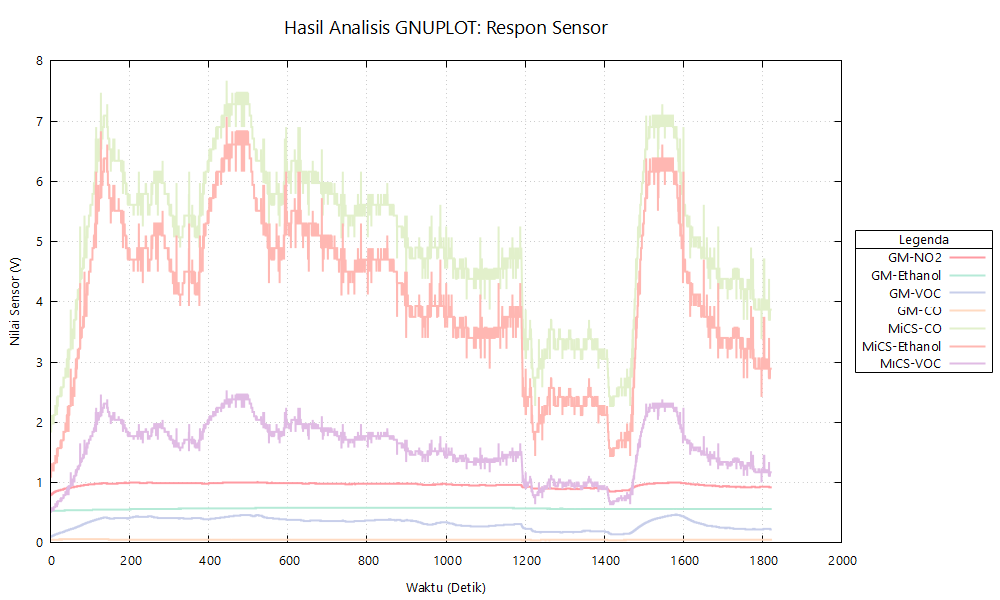

The data file committed next to this chart (first rows):
Electronic Nose Data Export
Sample Name, Percobaan1-Kenanga
Sample Type, Bunga Kenanga
Export Date, 2025-11-26T20:38:55.679263
Mode, Auto FSM (Zizu)
Number of Points, 7296
Time (s), GM-NO2 (Nitrogen Dioxide), GM-C2H5OH (Ethanol), GM-VOC (Volatile Org), GM-CO (Carbon Monoxide), MiCS-CO (Approximation), MiCS-Ethanol (Approximation), MiCS-VOC (Approximation)
0.000, 0.78, 0.53, 0.10, 0.05, 1.83, 1.08, 0.50
0.250, 0.79, 0.53, 0.10, 0.05, 1.98, 1.20, 0.54
0.500, 0.79, 0.53, 0.10, 0.05, 1.98, 1.20, 0.54
0.750, 0.79, 0.53, 0.10, 0.05, 1.83, 1.08, 0.50
1.000, 0.79, 0.53, 0.10, 0.05, 1.98, 1.20, 0.54
1.250, 0.79, 0.53, 0.10, 0.05, 1.83, 1.08, 0.50
1.500, 0.79, 0.53, 0.10, 0.05, 1.98, 1.20, 0.54
1.750, 0.79, 0.53, 0.10, 0.05, 1.98, 1.20, 0.54
2.000, 0.80, 0.53, 0.10, 0.05, 1.98, 1.20, 0.54
2.250, 0.80, 0.53, 0.10, 0.05, 1.98, 1.20, 0.54
2.500, 0.80, 0.53, 0.11, 0.05, 1.98, 1.20, 0.54
2.750, 0.80, 0.53, 0.11, 0.05, 1.98, 1.20, 0.54
3.000, 0.80, 0.53, 0.11, 0.05, 1.98, 1.20, 0.54
3.250, 0.81, 0.53, 0.11, 0.05, 2.12, 1.32, 0.59
3.500, 0.81, 0.53, 0.11, 0.05, 1.98, 1.20, 0.54
3.750, 0.81, 0.53, 0.11, 0.05, 1.98, 1.20, 0.54
4.000, 0.81, 0.53, 0.11, 0.05, 1.98, 1.20, 0.54
4.250, 0.81, 0.53, 0.11, 0.05, 1.98, 1.20, 0.54
4.500, 0.81, 0.53, 0.11, 0.05, 1.98, 1.20, 0.54
4.750, 0.82, 0.53, 0.11, 0.05, 1.98, 1.20, 0.54
5.000, 0.82, 0.53, 0.11, 0.05, 1.98, 1.20, 0.54
5.250, 0.82, 0.53, 0.11, 0.05, 1.98, 1.20, 0.54
5.500, 0.82, 0.53, 0.12, 0.05, 1.98, 1.20, 0.54
5.750, 0.82, 0.53, 0.12, 0.05, 1.98, 1.20, 0.54
6.000, 0.82, 0.53, 0.12, 0.05, 1.98, 1.20, 0.54
6.250, 0.82, 0.53, 0.12, 0.05, 1.98, 1.20, 0.54
6.500, 0.82, 0.53, 0.12, 0.05, 1.98, 1.20, 0.54
6.750, 0.83, 0.53, 0.12, 0.05, 2.12, 1.32, 0.59
7.000, 0.83, 0.53, 0.12, 0.05, 1.98, 1.20, 0.54
7.250, 0.83, 0.53, 0.12, 0.05, 1.98, 1.20, 0.54
7.500, 0.83, 0.53, 0.12, 0.05, 1.98, 1.20, 0.54
7.750, 0.83, 0.53, 0.12, 0.05, 1.98, 1.20, 0.54
8.000, 0.83, 0.53, 0.12, 0.05, 2.12, 1.32, 0.59
8.250, 0.83, 0.53, 0.12, 0.05, 2.12, 1.32, 0.59
8.500, 0.83, 0.53, 0.12, 0.05, 2.12, 1.32, 0.59
8.750, 0.84, 0.53, 0.12, 0.05, 2.12, 1.32, 0.59
9.000, 0.84, 0.53, 0.13, 0.05, 2.12, 1.32, 0.59
9.250, 0.84, 0.53, 0.13, 0.05, 2.12, 1.32, 0.59
9.500, 0.84, 0.53, 0.13, 0.05, 2.12, 1.32, 0.59
9.750, 0.84, 0.53, 0.13, 0.05, 2.12, 1.32, 0.59
10, 0.84, 0.53, 0.13, 0.05, 2.12, 1.32, 0.59
10.25, 0.84, 0.53, 0.13, 0.05, 2.12, 1.32, 0.59
10.5, 0.84, 0.53, 0.13, 0.05, 2.12, 1.32, 0.59
10.75, 0.84, 0.53, 0.13, 0.05, 2.12, 1.32, 0.59
11, 0.84, 0.53, 0.13, 0.05, 2.12, 1.32, 0.59
11.25, 0.84, 0.53, 0.13, 0.05, 2.12, 1.32, 0.59
11.5, 0.85, 0.53, 0.13, 0.05, 2.12, 1.32, 0.59
11.75, 0.85, 0.53, 0.14, 0.05, 2.12, 1.32, 0.59
12, 0.85, 0.53, 0.14, 0.05, 2.27, 1.44, 0.64
12.25, 0.85, 0.53, 0.14, 0.05, 2.27, 1.44, 0.64
12.5, 0.85, 0.53, 0.14, 0.05, 2.12, 1.32, 0.59
12.75, 0.85, 0.53, 0.14, 0.05, 2.27, 1.44, 0.64
13, 0.85, 0.53, 0.14, 0.06, 2.27, 1.44, 0.64
13.25, 0.85, 0.53, 0.14, 0.05, 2.27, 1.44, 0.64
... 7,242 more rows
